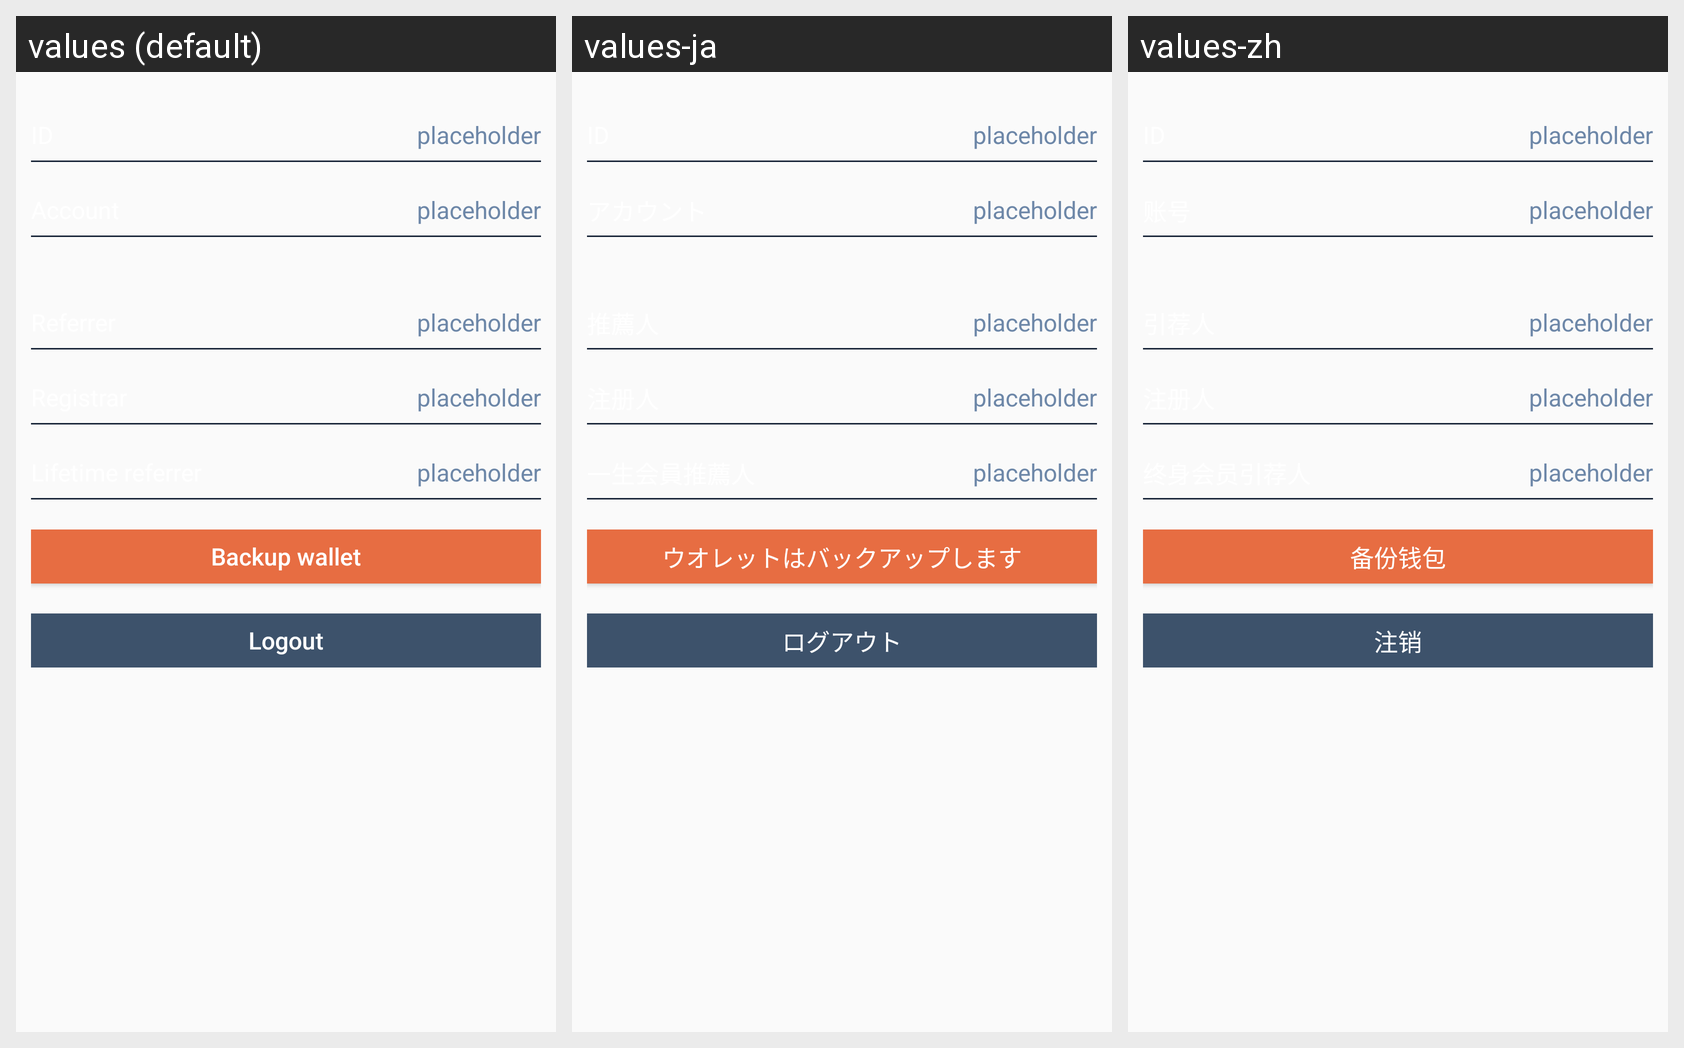

Translations of the strings shown on this Android screen, per locale in the grid:
Android screen res/layout/fragment_user_base_info.xml rendered under 3 locales, left to right: values (default), values-ja, values-zh. Device: Nexus 5 (rendered at 1080×1920; each locale shown at half size, 540×960, under a caption strip naming it); theme AppTheme.
Strings drawn on this screen, with the default value and each locale's value (text and hints the layout hard-codes, and strings that could not be matched under every locale, appear in the picture but are not listed):

kWalletBtnBackup
  values: Backup wallet
  values-ja: ウオレットはバックアップします
  values-zh: 备份钱包

kLogout
  values: Logout
  values-ja: ログアウト
  values-zh: 注销
